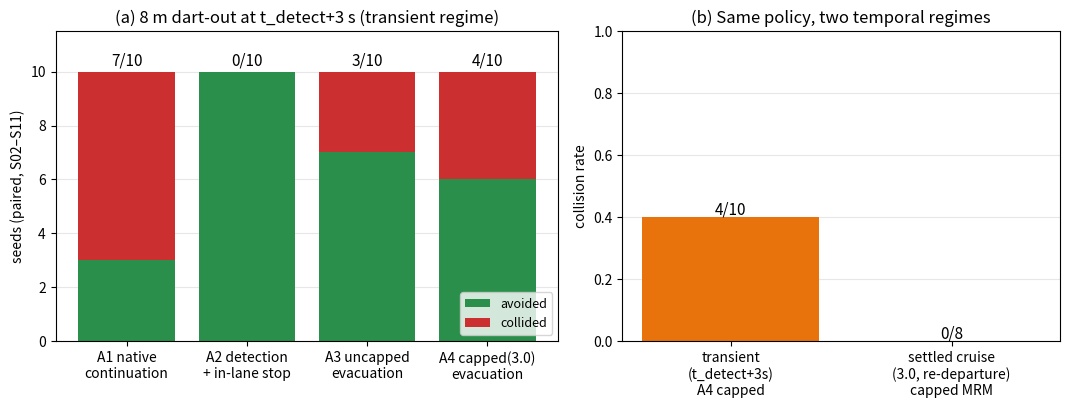

The matplotlib source for this figure: (Note: this script raises an exception after producing the figure.)
# 그림 5-5. 절제 실험 결과 — 원장(RAW-HIT) 기준.
# A2는 0/10: S05R A2의 walker_hits=300은 저속 사다리 6런(01:02~01:17)의
# 히트 합이 케이스 창에 오귀속된 것으로, 케이스 창 내 RAW-HIT은 0건
# (0817 수치 감사에서 적발·정정).
import matplotlib
matplotlib.use('Agg')
import matplotlib.pyplot as plt

ARMS = ['A1 native\ncontinuation', 'A2 detection\n+ in-lane stop',
        'A3 uncapped\nevacuation', 'A4 capped(3.0)\nevacuation']
COLL = [7, 0, 3, 4]
N = 10

fig, (ax1, ax2) = plt.subplots(1, 2, figsize=(10.8, 4.2), dpi=160,
                               gridspec_kw={'width_ratios': [1.15, 1]})
avoid = [N - c for c in COLL]
ax1.bar(ARMS, avoid, color='#2a8f4a', label='avoided')
ax1.bar(ARMS, COLL, bottom=avoid, color='#cc2f2f', label='collided')
for i, c in enumerate(COLL):
    ax1.text(i, N + 0.25, f'{c}/{N}', ha='center', fontsize=11)
ax1.set_ylim(0, 11.5)
ax1.set_ylabel('seeds (paired, S02–S11)')
ax1.set_title('(a) 8 m dart-out at t_detect+3 s (transient regime)')
ax1.legend(loc='lower right', fontsize=9)
ax1.grid(axis='y', alpha=0.3)
ax1.set_axisbelow(True)

ax2.bar(['transient\n(t_detect+3s)\nA4 capped', 'settled cruise\n(3.0, re-departure)\ncapped MRM'],
        [0.4, 0.0], color='#e8720c')
ax2.text(0, 0.41, '4/10', ha='center', fontsize=11)
ax2.text(1, 0.01, '0/8', ha='center', fontsize=11)
ax2.set_ylim(0, 1.0)
ax2.set_ylabel('collision rate')
ax2.set_title('(b) Same policy, two temporal regimes')
ax2.grid(axis='y', alpha=0.3)
ax2.set_axisbelow(True)

fig.tight_layout()
fig.savefig('/home/taewook/autoware_carla_leaderboard/experiments/results/fig_ablation_final.png')
print('saved fig_ablation_final.png')
